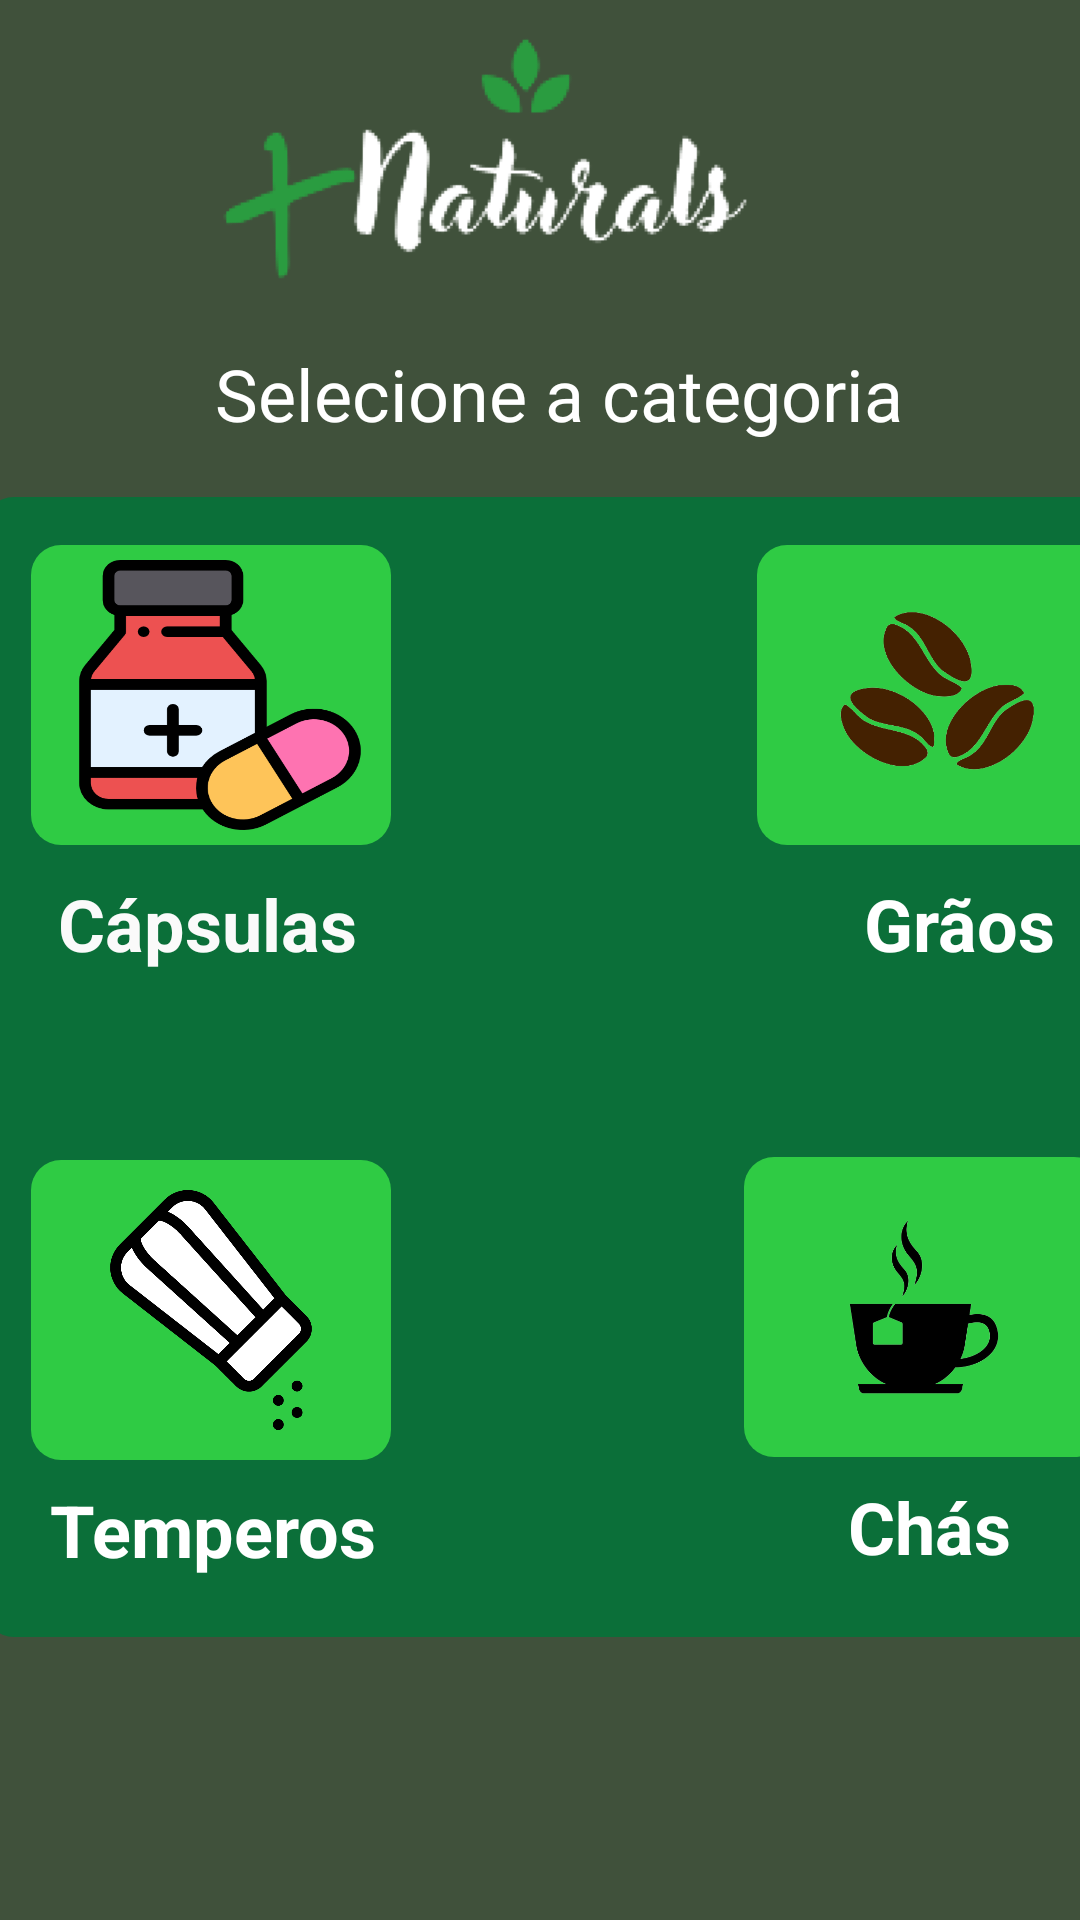

The Android layout XML behind this screen, and the referenced resources:
<!-- AndroidManifest.xml: application theme Theme.Naturals -->
<!-- res/layout/cadastro_produto.xml -->
<?xml version="1.0" encoding="utf-8"?>
<androidx.constraintlayout.widget.ConstraintLayout xmlns:android="http://schemas.android.com/apk/res/android"
    xmlns:app="http://schemas.android.com/apk/res-auto"
    xmlns:tools="http://schemas.android.com/tools"
    android:layout_width="match_parent"
    android:layout_height="match_parent"
    android:background="@color/green"
    tools:context=".Activity.activities.ActivityCadastroProduto">

    <ImageView
        android:id="@+id/imageView4"
        android:layout_width="399dp"
        android:layout_height="105dp"
        app:layout_constraintEnd_toEndOf="parent"
        app:layout_constraintStart_toStartOf="parent"
        app:layout_constraintTop_toTopOf="parent"
        app:srcCompat="@drawable/logonaturals" />

    <TextView
        android:id="@+id/adicionar_produto"
        android:layout_width="230dp"
        android:layout_height="36dp"
        android:layout_marginTop="10dp"
        android:text="Selecione a categoria"
        android:textColor="#FFFFFF"
        android:textSize="24sp"
        app:layout_constraintEnd_toEndOf="parent"
        app:layout_constraintHorizontal_bias="0.552"
        app:layout_constraintStart_toStartOf="parent"
        app:layout_constraintTop_toBottomOf="@+id/imageView4" />

    <ImageView
        android:id="@+id/retânguloVerde"
        android:layout_width="390dp"
        android:layout_height="380dp"
        android:layout_marginStart="6dp"
        android:layout_marginTop="-80dp"
        android:layout_marginEnd="6dp"
        android:background="@drawable/retangulo_cadastro_produto"

        app:layout_constraintBottom_toBottomOf="parent"
        app:layout_constraintEnd_toEndOf="parent"
        app:layout_constraintHorizontal_bias="0.285"
        app:layout_constraintStart_toStartOf="parent"
        app:layout_constraintTop_toBottomOf="@+id/adicionar_produto" />

    <View
        android:id="@+id/viewItem1"
        android:layout_width="120dp"
        android:layout_height="100dp"
        android:layout_marginStart="16dp"
        android:layout_marginTop="16dp"
        android:background="@drawable/retangulo_item"
        app:layout_constraintStart_toStartOf="@+id/retânguloVerde"
        app:layout_constraintTop_toTopOf="@+id/retânguloVerde" />

    <ImageView
        android:id="@+id/btnCapsula"
        android:layout_width="100dp"
        android:layout_height="90dp"
        android:onClick="Capsula"
        app:layout_constraintBottom_toBottomOf="@+id/viewItem1"
        app:layout_constraintEnd_toEndOf="@+id/viewItem1"
        app:layout_constraintHorizontal_bias="0.65"
        app:layout_constraintStart_toStartOf="@+id/viewItem1"
        app:layout_constraintTop_toTopOf="@+id/viewItem1"
        android:background="@drawable/vetorencapsulado"/>

    <View
        android:id="@+id/viewItem2"
        android:layout_width="120dp"
        android:layout_height="100dp"
        android:layout_marginTop="16dp"
        android:layout_marginEnd="12dp"
        android:background="@drawable/retangulo_item"
        app:layout_constraintEnd_toEndOf="@+id/retânguloVerde"
        app:layout_constraintTop_toTopOf="@+id/retânguloVerde" />

    <ImageView
        android:id="@+id/imgViewGrao"
        android:layout_width="100dp"
        android:layout_height="90dp"
        android:onClick="Grao"
        android:src="@drawable/grao_vetor"
        app:layout_constraintBottom_toBottomOf="@+id/viewItem2"
        app:layout_constraintEnd_toEndOf="@+id/viewItem2"
        app:layout_constraintStart_toStartOf="@+id/viewItem2"
        app:layout_constraintTop_toTopOf="@+id/viewItem2" />

    <View
        android:id="@+id/viewItem3"
        android:layout_width="120dp"
        android:layout_height="100dp"
        android:layout_marginStart="16dp"
        android:background="@drawable/retangulo_item"
        app:layout_constraintBottom_toBottomOf="@+id/retânguloVerde"
        app:layout_constraintStart_toStartOf="@+id/retânguloVerde"
        app:layout_constraintTop_toBottomOf="@+id/cápsula"
        app:layout_constraintVertical_bias="0.508"
        tools:ignore="MissingConstraints" />

    <ImageView
        android:id="@+id/imgViewTempero"
        android:layout_width="100dp"
        android:layout_height="80dp"
        android:onClick="Tempero"
        android:src="@drawable/tempero_vetor"
        app:layout_constraintBottom_toBottomOf="@+id/viewItem3"
        app:layout_constraintEnd_toEndOf="@+id/viewItem3"
        app:layout_constraintStart_toStartOf="@+id/viewItem3"
        app:layout_constraintTop_toTopOf="@+id/viewItem3" />

    <View
        android:id="@+id/viewItem4"
        android:layout_width="120dp"
        android:layout_height="100dp"
        android:layout_marginStart="116dp"
        android:layout_marginEnd="15dp"
        android:background="@drawable/retangulo_item"
        app:layout_constraintBottom_toBottomOf="@+id/retânguloVerde"
        app:layout_constraintEnd_toEndOf="@+id/retânguloVerde"
        app:layout_constraintStart_toEndOf="@+id/viewItem3"
        app:layout_constraintTop_toBottomOf="@+id/textView4"
        app:layout_constraintVertical_bias="0.508"
        tools:ignore="MissingConstraints" />

    <ImageView
        android:id="@+id/imgViewCha"
        android:layout_width="100dp"
        android:layout_height="80dp"
        android:onClick="Cha"
        android:src="@drawable/chas_vetor"
        app:layout_constraintBottom_toBottomOf="@+id/viewItem4"
        app:layout_constraintEnd_toEndOf="@+id/viewItem4"
        app:layout_constraintStart_toStartOf="@+id/viewItem4"
        app:layout_constraintTop_toTopOf="@+id/viewItem4" />

    <TextView
        android:id="@+id/cápsula"
        android:layout_width="102dp"
        android:layout_height="34dp"
        android:layout_marginTop="10dp"
        android:text="Cápsulas"
        style="@style/textStyleBold"
        android:textColor="#FAFAFA"
        android:textSize="24sp"
        app:layout_constraintEnd_toEndOf="@+id/viewItem1"
        app:layout_constraintStart_toStartOf="@+id/viewItem1"
        app:layout_constraintTop_toBottomOf="@+id/viewItem1" />

    <TextView
        android:id="@+id/textView4"
        android:layout_width="wrap_content"
        android:layout_height="wrap_content"
        android:layout_marginTop="10dp"
        android:text="Grãos"
        style="@style/textStyleBold"
        android:textColor="#FFFFFF"
        android:textSize="24sp"
        app:layout_constraintEnd_toEndOf="@+id/viewItem2"
        app:layout_constraintHorizontal_bias="0.631"
        app:layout_constraintStart_toStartOf="@+id/viewItem2"
        app:layout_constraintTop_toBottomOf="@+id/viewItem2" />

    <TextView
        android:id="@+id/textView5"
        style="@style/textStyleBold"
        android:layout_width="wrap_content"
        android:layout_height="wrap_content"
        android:layout_marginTop="7dp"
        android:text="Temperos"
        android:textColor="#FFFFFF"
        android:textSize="24sp"
        app:layout_constraintBottom_toBottomOf="@+id/retânguloVerde"
        app:layout_constraintEnd_toEndOf="@+id/viewItem3"
        app:layout_constraintHorizontal_bias="0.545"
        app:layout_constraintStart_toStartOf="@+id/viewItem3"
        app:layout_constraintTop_toBottomOf="@+id/viewItem3"
        app:layout_constraintVertical_bias="0.0" />

    <TextView
        android:id="@+id/textView6"
        style="@style/textStyleBold"
        android:layout_width="wrap_content"
        android:layout_height="wrap_content"
        android:layout_marginTop="7dp"
        android:layout_marginBottom="16dp"
        android:text="Chás"
        android:textColor="#FFFFFF"
        android:textSize="24sp"
        app:layout_constraintBottom_toBottomOf="@+id/retânguloVerde"
        app:layout_constraintEnd_toEndOf="@+id/viewItem4"
        app:layout_constraintHorizontal_bias="0.53"
        app:layout_constraintStart_toStartOf="@+id/viewItem4"
        app:layout_constraintTop_toBottomOf="@+id/viewItem4"
        app:layout_constraintVertical_bias="0.0" />


</androidx.constraintlayout.widget.ConstraintLayout>
<!-- resources referenced by this layout -->
<resources>
  <color name="green">#40513B</color>
  <!-- drawable chas_vetor: png bitmap (drawable, 23576 bytes) -->
  <!-- drawable grao_vetor: png bitmap (drawable, 36307 bytes) -->
  <!-- drawable logonaturals: png bitmap (drawable, 24070 bytes) -->
  <!-- drawable retangulo_cadastro_produto (drawable) -->
  <?xml version="1.0" encoding="utf-8"?>
  <selector xmlns:android="http://schemas.android.com/apk/res/android">
  <item>
      <shape android:shape="rectangle">
          <solid android:color="@color/green1"/>
          <corners android:radius="10dp"/>
      </shape>
  
  </item>
  </selector>
  <!-- drawable retangulo_item (drawable) -->
  <?xml version="1.0" encoding="utf-8"?>
  <selector xmlns:android="http://schemas.android.com/apk/res/android">
      <item>
          <shape android:shape="rectangle">
              <solid android:color="@color/whitegreen"/>
              <corners android:radius="10dp"/>
          </shape>
      </item>
  
  </selector>
  <!-- drawable tempero_vetor: png bitmap (drawable, 48440 bytes) -->
  <!-- drawable vetorencapsulado: png bitmap (drawable, 26124 bytes) -->
  <style name="textStyleBold" parent="Widget.AppCompat.TextView">
          <item name="android:textColor">@color/black</item>
          <item name="android:textSize">18sp</item>
          <item name="android:textStyle">bold</item>
  
      </style>
  <style name="Theme.Naturals" parent="Theme.MaterialComponents.DayNight.NoActionBar">
          
          <item name="colorPrimary">@color/whitegreen</item>
          <item name="colorPrimaryVariant">@color/green</item>
          <item name="colorOnPrimary">@color/white</item>
          
          <item name="colorSecondary">@color/teal_200</item>
          <item name="colorSecondaryVariant">@color/teal_700</item>
          <item name="colorOnSecondary">@color/black</item>
          
      </style>
  <color name="green1">#0B6F39</color>
  <color name="whitegreen">#FF2FCB44</color>
  <color name="black">#FF000000</color>
  <color name="white">#FFFFFFFF</color>
  <color name="teal_200">#FF03DAC5</color>
  <color name="teal_700">#FF018786</color>
</resources>
